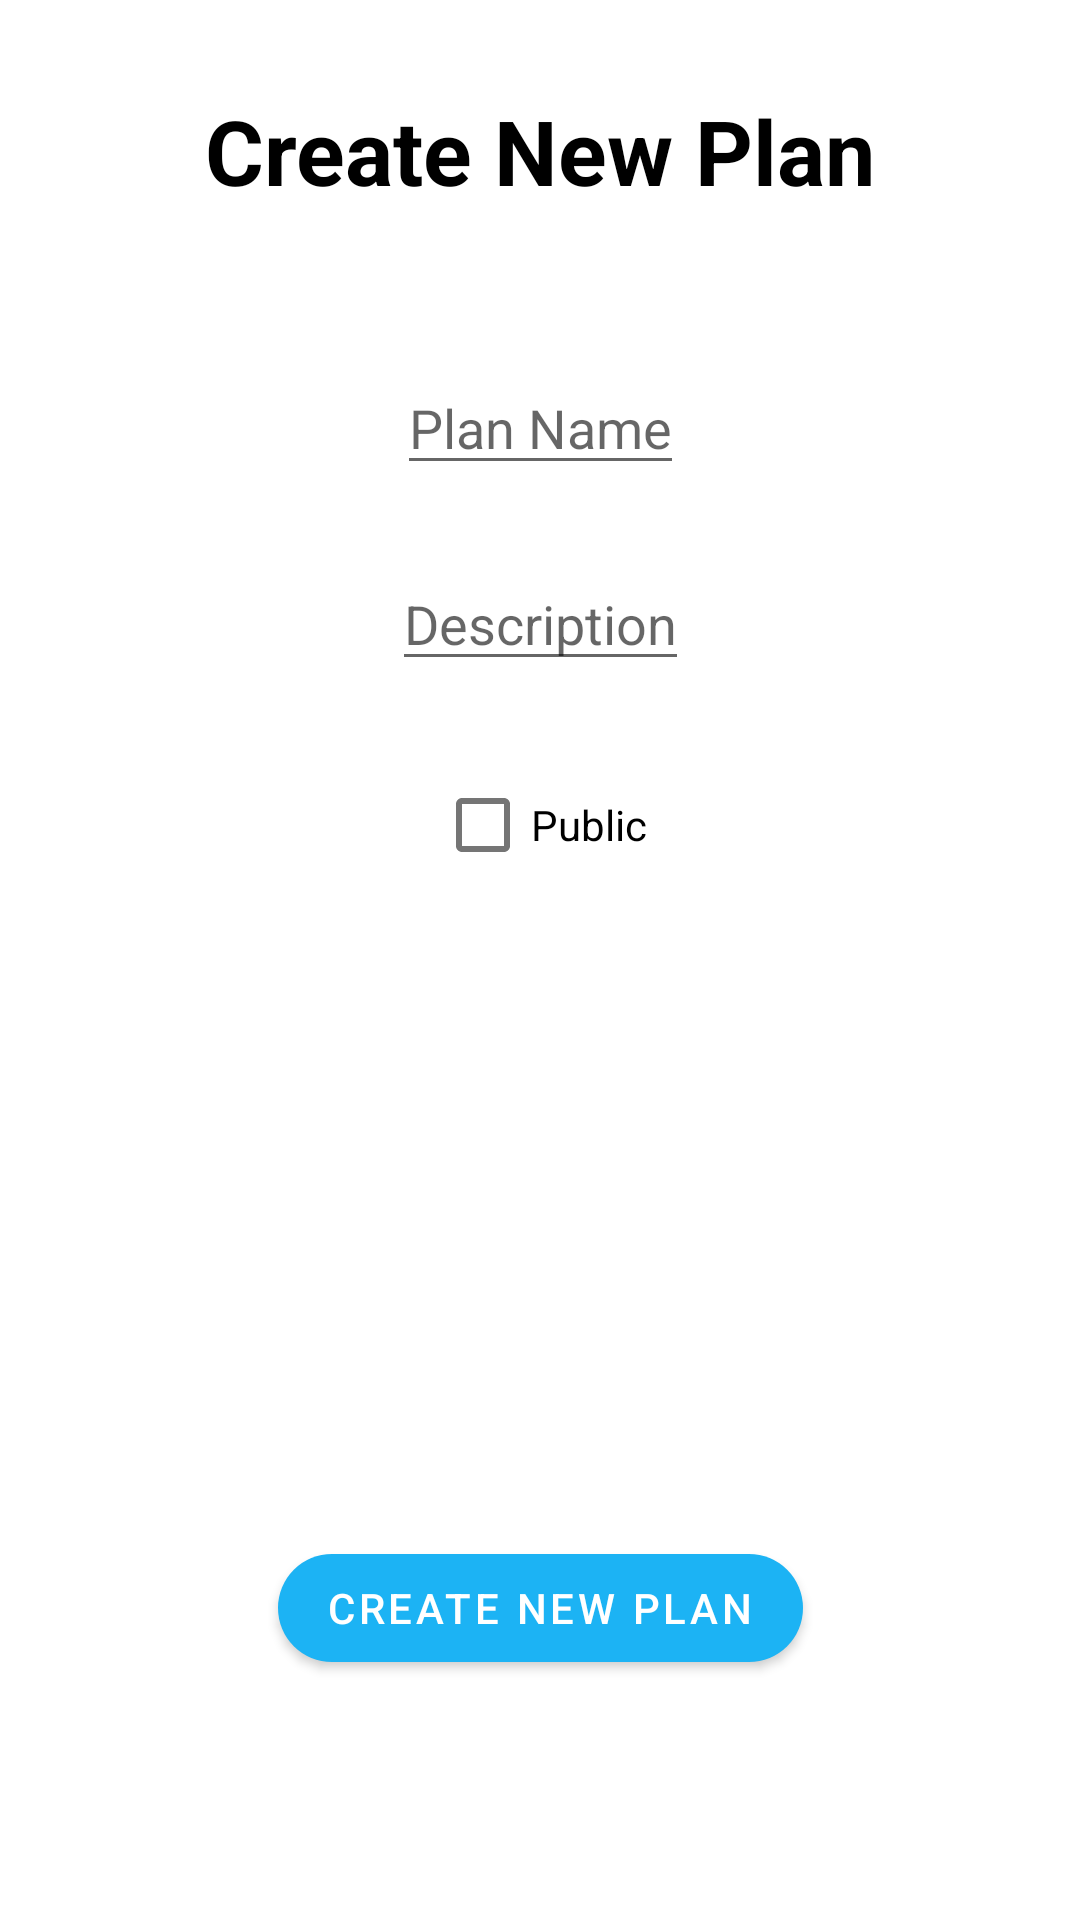

This screen was rendered from an Android layout file. Write that file and the resources it references.
<!-- AndroidManifest.xml: application theme Theme.GymClub -->
<!-- res/layout/fragment_add_plan.xml -->
<?xml version="1.0" encoding="utf-8"?>
<androidx.constraintlayout.widget.ConstraintLayout xmlns:android="http://schemas.android.com/apk/res/android"
    xmlns:app="http://schemas.android.com/apk/res-auto"
    xmlns:tools="http://schemas.android.com/tools"
    android:layout_width="match_parent"
    android:layout_height="match_parent">

    <TextView
        android:id="@+id/textViewCreatePlan"
        android:layout_width="wrap_content"
        android:layout_height="wrap_content"
        android:layout_marginTop="30dp"
        android:text="Create New Plan"
        android:textColor="@color/black"
        android:textSize="30sp"
        android:textStyle="bold"
        app:layout_constraintEnd_toEndOf="parent"
        app:layout_constraintStart_toStartOf="parent"
        app:layout_constraintTop_toTopOf="parent" />

    <EditText
        android:id="@+id/editTextPlanName"
        android:layout_width="wrap_content"
        android:layout_height="wrap_content"
        android:layout_marginTop="50dp"
        android:hint="Plan Name"
        app:layout_constraintEnd_toEndOf="parent"
        app:layout_constraintStart_toStartOf="parent"
        app:layout_constraintTop_toBottomOf="@+id/textViewCreatePlan" />

    <EditText
        android:id="@+id/editTextDescription"
        android:layout_width="wrap_content"
        android:layout_height="wrap_content"
        android:layout_marginTop="24dp"
        android:hint="Description"
        app:layout_constraintEnd_toEndOf="@+id/editTextPlanName"
        app:layout_constraintStart_toStartOf="@+id/editTextPlanName"
        app:layout_constraintTop_toBottomOf="@+id/editTextPlanName" />

    <CheckBox
        android:id="@+id/editTextPlanVisibility"
        android:layout_width="wrap_content"
        android:layout_height="wrap_content"
        android:layout_marginTop="24dp"
        android:text="Public"
        app:layout_constraintEnd_toEndOf="@+id/editTextDescription"
        app:layout_constraintStart_toStartOf="@+id/editTextDescription"
        app:layout_constraintTop_toBottomOf="@+id/editTextDescription" />

    <Button
        android:id="@+id/buttonCreatePlan"
        android:layout_width="wrap_content"
        android:layout_height="wrap_content"
        android:layout_marginBottom="80dp"
        android:text="@string/create_plan"
        app:cornerRadius="50dp"
        app:layout_constraintBottom_toBottomOf="parent"
        app:layout_constraintEnd_toEndOf="parent"
        app:layout_constraintStart_toStartOf="parent" />


</androidx.constraintlayout.widget.ConstraintLayout>
<!-- resources referenced by this layout -->
<resources>
  <color name="black">#FF000000</color>
  <string name="create_plan">Create New Plan</string>
  <style name="Theme.GymClub" parent="Theme.MaterialComponents.DayNight.DarkActionBar">
          
          <item name="colorPrimary">@color/colorPrimary</item>
          <item name="colorPrimaryVariant">@color/colorPrimaryVariant</item>
          <item name="colorOnPrimary">@color/white</item>
  
          
          <item name="colorSecondary">@color/teal_200</item>
          <item name="colorSecondaryVariant">@color/teal_700</item>
          <item name="colorOnSecondary">@color/black</item>
          
          <item name="android:statusBarColor">?attr/colorPrimaryVariant</item>
          
          <item name="actionBarTheme">@style/Theme.GymClub.ActionBar</item>
      </style>
  <color name="colorPrimary">#1CB3F4</color>
  <color name="colorPrimaryVariant">#09719E</color>
  <color name="white">#FFFFFFFF</color>
  <color name="teal_200">#FF03DAC5</color>
  <color name="teal_700">#FF018786</color>
  <style name="Theme.GymClub.ActionBar">
          <item name="colorPrimary">@color/white</item>
      </style>
</resources>
